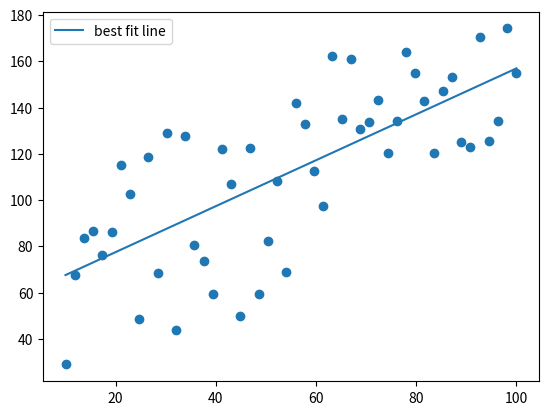

Source code (Python): (Note: this script raises an exception after producing the figure.)
import numpy as np
import matplotlib.pyplot as plt
from scipy import stats
import random

x = np.linspace(10, 100, 50)
y = x + np.random.randint(5,100, 50)
line_model = stats.linregress(x,y)
slope = line_model[0]
intercept = line_model[1]
plt.scatter(x,y)
print (line_model)

fit_line = slope * x + intercept  # type: ignore
plt.plot (x, fit_line, label = "best fit line")
plt.legend()
plt.show()
print("Slope:", slope)
print("Intercept:", c)
